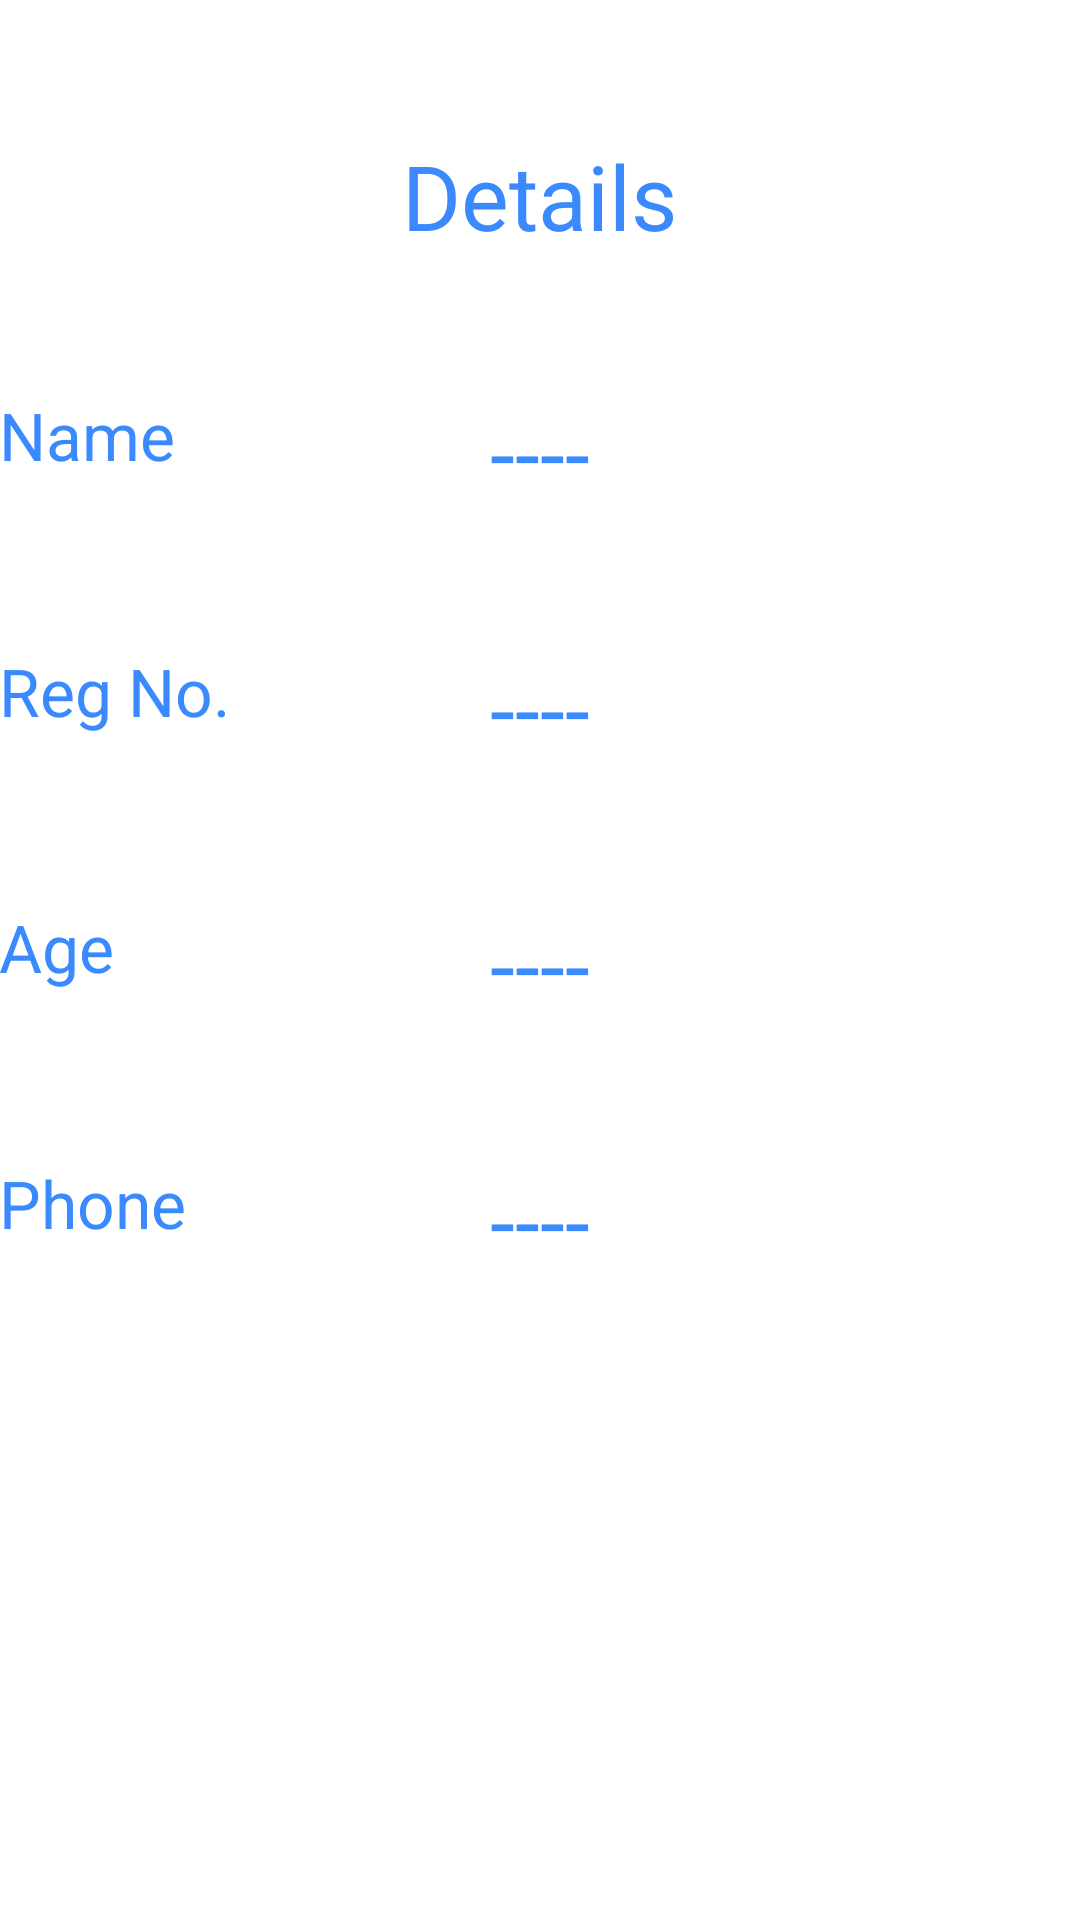

This screen was rendered from an Android layout file. Write that file and the resources it references.
<!-- AndroidManifest.xml: application theme AppTheme -->
<!-- res/layout/activity_display.xml -->
<?xml version="1.0" encoding="utf-8"?>
<RelativeLayout xmlns:android="http://schemas.android.com/apk/res/android"
    xmlns:tools="http://schemas.android.com/tools"
    android:layout_width="match_parent"
    android:layout_height="match_parent"
    android:paddingBottom="@dimen/activity_vertical_margin"
    android:paddingLeft="@dimen/activity_horizontal_margin"
    android:paddingRight="@dimen/activity_horizontal_margin"
    android:paddingTop="@dimen/activity_vertical_margin"
    tools:context="com.example.krish.infodisplay.DisplayActivity"
    android:background="#ffffff">

    <TextView
        android:layout_width="wrap_content"
        android:layout_height="wrap_content"
        android:text="Details"
        android:id="@+id/textView5"
        android:layout_alignParentTop="true"
        android:layout_centerHorizontal="true"
        android:layout_marginTop="45dp"
        android:textColor="#3a8afe"
        android:textSize="30dp" />

    <TextView
        android:layout_width="wrap_content"
        android:layout_height="wrap_content"
        android:text="----"
        android:id="@+id/name"
        android:layout_below="@+id/textView5"
        android:layout_centerHorizontal="true"
        android:layout_marginTop="45dp"
        android:textColor="#3a8afe"
        android:textSize="30dp"
        android:textAlignment="textStart"
        android:gravity="start" />

    <TextView
        android:layout_width="wrap_content"
        android:layout_height="wrap_content"
        android:text="----"
        android:id="@+id/register"
        android:layout_below="@+id/name"
        android:layout_centerHorizontal="true"
        android:layout_marginTop="45dp"
        android:textColor="#3a8afe"
        android:textSize="30dp"
        android:textAlignment="textStart"
        android:gravity="start" />

    <TextView
        android:layout_width="wrap_content"
        android:layout_height="wrap_content"
        android:text="----"
        android:id="@+id/age"
        android:layout_below="@+id/register"
        android:layout_centerVertical="true"
        android:layout_centerHorizontal="true"
        android:textSize="30dp"
        android:textColor="#3a8afe"
        android:layout_marginTop="45dp"
        android:textAlignment="textStart"
        android:gravity="start|fill_vertical" />

    <TextView
        android:layout_width="wrap_content"
        android:layout_height="wrap_content"
        android:text="----"
        android:id="@+id/phone"
        android:layout_below="@+id/age"
        android:layout_centerHorizontal="true"
        android:layout_marginTop="45dp"
        android:textColor="#3a8afe"
        android:textSize="30dp"
        android:textAlignment="textStart"
        android:gravity="start" />

    <TextView
        android:layout_width="wrap_content"
        android:layout_height="wrap_content"
        android:text="Name"
        android:id="@+id/textView6"
        android:textColor="#3a8afe"
        android:textSize="22dp"
        android:layout_alignTop="@+id/name"
        android:layout_alignParentLeft="true"
        android:layout_alignParentStart="true" />

    <TextView
        android:layout_width="wrap_content"
        android:layout_height="wrap_content"
        android:text="Reg No."
        android:id="@+id/textView7"
        android:layout_alignTop="@+id/register"
        android:layout_alignParentLeft="true"
        android:layout_alignParentStart="true"
        android:textColor="#3a8afe"
        android:textSize="22dp" />

    <TextView
        android:layout_width="wrap_content"
        android:layout_height="wrap_content"
        android:text="Age"
        android:id="@+id/textView8"
        android:layout_alignTop="@+id/age"
        android:layout_alignParentLeft="true"
        android:layout_alignParentStart="true"
        android:textSize="22dp"
        android:textColor="#3a8afe" />

    <TextView
        android:layout_width="wrap_content"
        android:layout_height="wrap_content"
        android:text="Phone"
        android:id="@+id/textView9"
        android:layout_alignTop="@+id/phone"
        android:layout_alignParentLeft="true"
        android:layout_alignParentStart="true"
        android:textColor="#3a8afe"
        android:textSize="22dp" />
</RelativeLayout>
<!-- resources referenced by this layout -->
<resources>
  <style name="AppTheme" parent="Theme.AppCompat.Light.NoActionBar">
          
          <item name="colorPrimary">#3a8afe</item>
          <item name="colorPrimaryDark">#3a8afe</item>
          <item name="colorAccent">#3a8afe</item>
      </style>
</resources>
